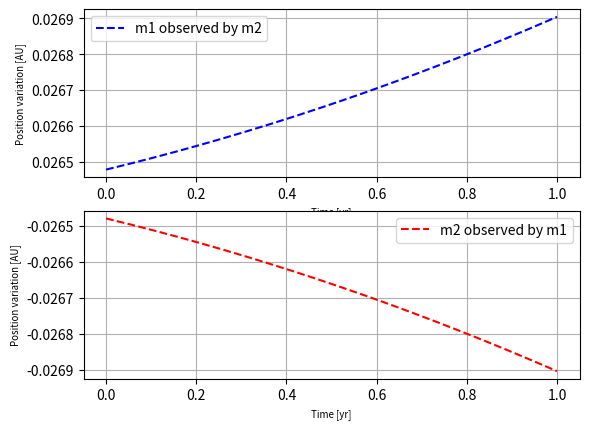

Write Python code to recreate this figure.
# -*- coding: utf-8 -*-
"""
Created on Sat Jul 31 12:34:26 2021

[redacted]
"""
import numpy as np #Numerical inputs, functions, and conditions
x1 = 1 #x-coordinate of m1 body // #[AU]
x2 = 1 #x-coordinate of m2 body // #[AU]

y1 = 0 #y-coordinate of m1 body // #[AU]
y2 = 0 #y-coordinate of m2 body // #[AU]

m1 = 1e9 #An obiting body with mass m1 // #[Kg] 
m2 = 2e9 #An obiting body with mass m2 // #[Kg]
M = 1e18 #A massive body at center // #[Kg]

r1 = 1/5**2 #Radius of m1 body from the center // #[AU]
r2 = 1 #Radius of m2 body from the center // [AU]

G = 1.98284656*1e-29 #Gravitional constant // [Kg^-1*AU^3*yr^-2]
w1 = np.sqrt(G*M/r1**3) #Angular velocity of m1 body // [radian*yr^-1]
w2 = np.sqrt(G*M/r2**3) #Angular velocity of m2 body // [radian*yr^-1]

t = np.linspace(0, 1, num = 365) #Time period [1 observation/day] for upto a Year // [yr]
wrt1 = w1*r1*t #product of w, r, and t // [AU]
wrt2 = w2*r2*t 

for i in range(len(t)): #Looping x1, x2, y1, and y2
    x1 = x1 + wrt1
    y1 = y1 + wrt1
    x2 = x2 + wrt2
    y2 = y2 + wrt2
    
r1 = np.sqrt(((x1)/5**2)**2 + ((y1)/1.6**2)**2)
r2 = np.sqrt(((x2)/8.6**2)**2 + ((y2)/2.4**2)**2) 
p1 = r1 - r2 #Variation in the position of m1 body with reference to m2 body // [AU]
p2 = r2 - r1 #Variation in the position of m2 body with reference to m1 body // [AU]

for i in range(len(t)): #Looping t to verify of observations done
    if t[i]:
        print(i) #array starts with '0' so please include it  
        
import matplotlib.pylab as plt #Plotting
plt.subplot(2, 1, 1) 
plt.plot(t, p1, 'b--')
plt.xlabel("Time [yr]", fontsize = 7)
plt.ylabel("Position variation [AU]", fontsize = 7)
plt.legend(['m1 observed by m2'])
plt.grid()
plt.subplot(2, 1, 2)
plt.plot(t, p2, 'r--')
plt.xlabel("Time [yr]", fontsize = 7)
plt.ylabel("Position variation [AU]", fontsize = 7)
plt.legend(['m2 observed by m1'])
plt.grid()
        



    